Photos from the image-classification dataset "Mango-Dataset" in the GitHub repository muhammadimran-ui/Mango-Dataset. Its 4 classes are: damage, good mango, over ripe mango, under ripe mango.

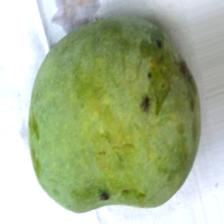
Label: under ripe mango

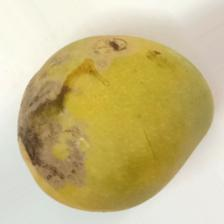
Label: damage

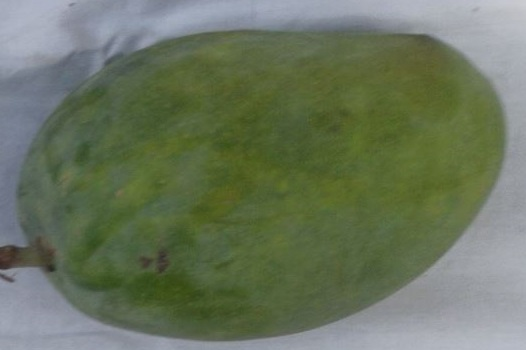
Label: good mango

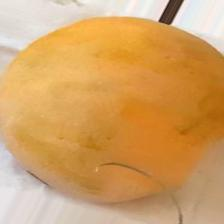
Label: over ripe mango

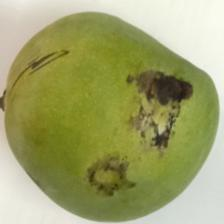
Label: damage

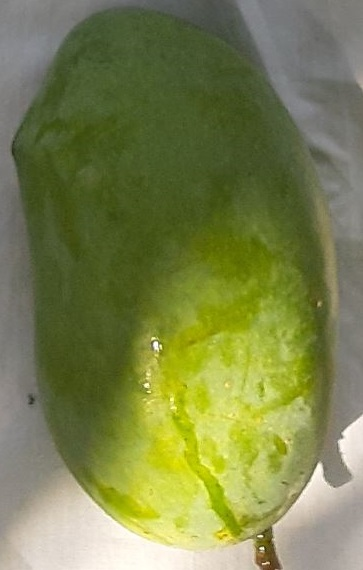
Label: good mango
